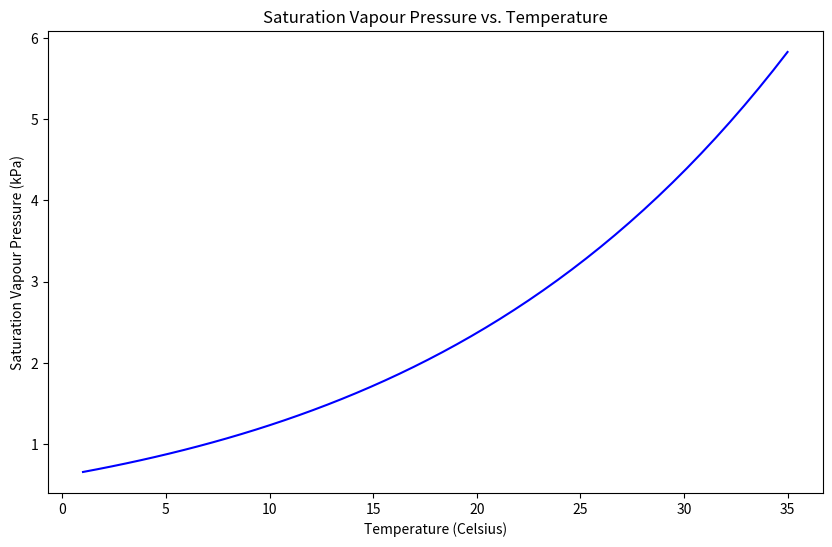
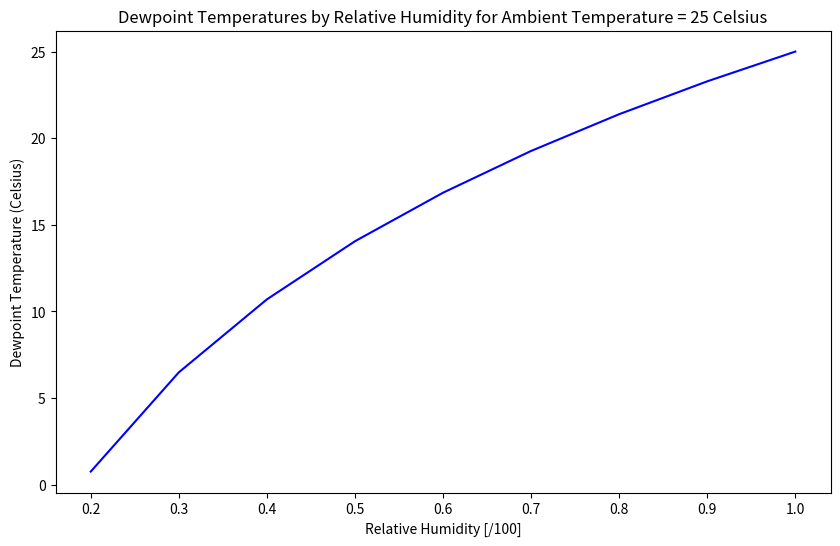
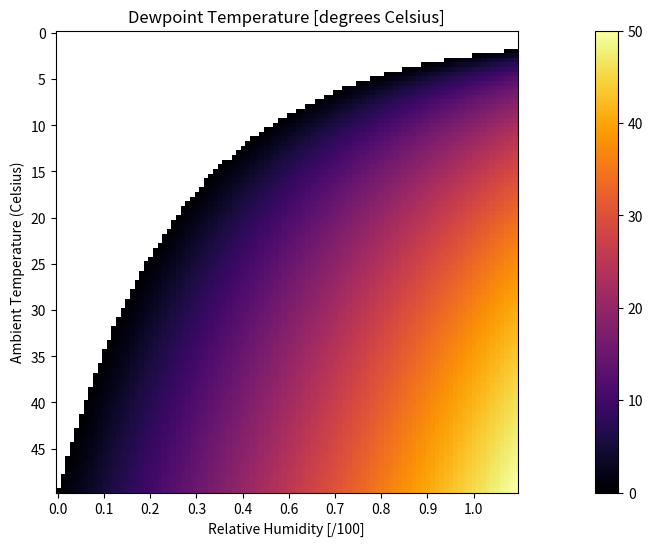

Here is the Python script that generated these plots, in order:
#!/usr/bin/env python
# coding: utf-8

# In[1]:


# import a few useful libraries
import pandas as pd
import numpy as np
import math

from matplotlib import pyplot as plt


# # Example: Clausius-Clapeyron Equation
# 
# ## Introduction
# 
# This notebook is an interactive development environment (IDE) where you can run Python code to do calculations, numerical simuluation, and much more.
# 
# For this example, we'll plot the atmospheric saturation water vapour pressure as a function of air temperature.

# The numpy library has a `linspace()` function that creates arrays of numbers with specific properties.
# 
# Here we're interested in looking at saturation vapour pressure for a range of temperatures we want to explore.  Say **0 degrees to 30 degrees Celsius** (the relationship does not hold below zero).  We can also specify how many points we want between the minimum and maximum we've set.  Let's say 50 for now.

# In[ ]:


min_temp = 1
max_temp = 35
temperature_range = np.linspace(min_temp, max_temp, 50)

# alternatively we could specify the step size


# When executing the cell block above, did you get an error that says `NameError: name 'np' is not defined`?
# 
# Recall that code cells must be executed in order to load the requisite libraries, variables, etc. into memory.  The error above suggests the very first cell in this notebook wasn't executed, so the numpy library is not yet accessible in the variable `np`.  Note the line `import numpy as np` loads the numpy library and makes its many functions available from the variable `np`. 

# In[ ]:


temperature_range


# ## Markdown
# 
# <img src="img/block_type.png" alt="Block-type dropdown menu" style="width: 400px;">
# 
# This cell/block is set to "Markdown" which is an easy way to format text nicely.  
# 
# More information on formatting text blocks using Markdown [can be found here](https://jupyter-notebook.readthedocs.io/en/stable/examples/Notebook/Working%20With%20Markdown%20Cells.html).
# 
# Most academic writing is formatted using a system called [LaTeX](https://www.latex-project.org/).  
# 
# >**Note:** If you are thinking about grad school, you will most likely end up learning LaTeX for publishing papers.  If you can work with Markdown (hint: you can!), it isn't much further to preparing your work using LaTeX.  [Overleaf](https://www.overleaf.com/) is a great web application for storage and collaborative editing of LaTeX documents.
# 

# Let's write the Clausius-Clapeyron equation in a print-worthy format:

# ## Clausius-Clapeyron Equation
# 
# The change in saturation vapour pressure of air as a function of temperature is given in differential form by:
# 
# $$\frac{de_s}{dT} = \frac{L_v(T)\cdot e_s}{R_v \cdot T^2}$$ 
# 
# Assuming $L_v$ is constant yields the approximation$^{[1]}$:
# 
# $$e_s(T) = e_{s0} \cdot exp \left(\frac{L_v}{R_v} \left[ \frac{1}{T_0} - \frac{1}{T} \right] \right) $$
# 
# 
# Where:
# * $L_v$ is the latent heat of vaporization, (constant approximation 0-35 Celsius = $2.5\times10^6 \frac{J}{kg \cdot K}$)
# * $R_v$ is the vapor pressure gas constant ($461 \frac{J}{kg \cdot K}$)
# * $T$ is air temperature in Kelvin
# * $T_0$ and $e_{s0}$ are constants ($273 K$ and $0.611 kPa$)
# 
# [redacted]

# We can write this as a function in Python:

# In[ ]:


def calculate_saturation_vapour_pressure(T):
    """
    Given T (temperature) as an input in Celsius,
    return the saturation vapour pressure of air.
    Output units are in kiloPascals [kPa].
    """
    e_s0 = 0.611
    L_v = 2.5E6
    R_v = 461
    T_0 = 273.16
    T_k = T + T_0
    return e_s0 * math.exp( (L_v/R_v) * (1/T_0 - 1/T_k))
    


# It's good practice to write functions into simple components so they can be reused and combined.  
# 
# Calculate the saturation vapour pressure for the temperature range we defined above:

# In[ ]:


# create an empty array to store the vapour pressures we will calculate
vapour_pressures = []
# iterate through the temperature array we created above
for t in temperature_range:
    sat_vapour_pressure = calculate_saturation_vapour_pressure(t)
    vapour_pressures.append(sat_vapour_pressure)


# In[ ]:


# now plot the result 
# note in the matplotlib plotting library the figsize is defined in inches by default
# here we're saying 10" wide by 6" high

fig, ax = plt.subplots(1, 1, figsize=(10, 6))

ax.plot(temperature_range, vapour_pressures, 'b-')
ax.set_title('Saturation Vapour Pressure vs. Temperature')
ax.set_xlabel('Temperature (Celsius)')
ax.set_ylabel('Saturation Vapour Pressure (kPa)')


# Below we'll create a function to calculate dewpoint temperature that uses the vapour pressure function above.

# In[ ]:


def calculate_dewpoint_temperature(rh, T):
    """
    Given relative humidity and ambient temperature (in Celsius), 
    return the dewpoint temperature in Celsius.
    """
    # declare constants
    L_v = 2.5E6
    R_v = 461
    e_s0 = 0.611
    T_0 = 273.16
    
    e_s = calculate_saturation_vapour_pressure(T)
    # calculate the (actual) vapour pressure
    e_a = rh * e_s
    # calculate the dewpoint temperature    
    T_dk = 1 / (1/T_0 - (R_v / L_v) * np.log(e_a / e_s0))
    
    T_d = T_dk - T_0
    
    # if the dewpoint temperature is below zero, return NaN
    if T_d < 0:
        return np.nan
    else:
        return T_d


# Let's assume we want to explore the dewpoint temperature as a function of relative humidity.

# In[ ]:


# create an array to represent the relative humidity from 10% to 100%
rh_range = np.linspace(0.1, 1, 10)


# This time we'll use a *list comprehension* instead of a "for" loop to calculate the dewpoint temperature where we assume temperature is constant but we want to evaluate a range of relative humidity.  When might we encounter such a situation?

# In[ ]:


t_amb = 25
dewpt_temps = [calculate_dewpoint_temperature(rh, t_amb) for rh in rh_range]


# In[ ]:


# now plot the result 
fig, ax = plt.subplots(1, 1, figsize=(10, 6))

ax.plot(rh_range, dewpt_temps, 'b-')
ax.set_title(f'Dewpoint Temperatures by Relative Humidity for Ambient Temperature = {t_amb} Celsius')
ax.set_xlabel('Relative Humidity [/100]')
ax.set_ylabel('Dewpoint Temperature (Celsius)')


# Let's get really fancy and create a heat map to express the relationship between ambient air temperature, relative humidity, and dewpoint temperature.
# 
# See this [gist example](https://gist.github.com/Kautenja/f9d6fd3d1dee631200bc11b8a46a76b7) used as a template.

# In[ ]:


ambient_temp_range = np.linspace(0, 50, 100)
rh_range = np.linspace(0.01, 1.0, 100)

# create an empty dataframe to store results
dewpt_df = pd.DataFrame()
dewpt_df['T_amb'] = ambient_temp_range 
dewpt_df.set_index('T_amb', inplace=True)

for r in rh_range:
    dewpt_df[r] = [calculate_dewpoint_temperature(r, t) for t in dewpt_df.index]


# In[ ]:


data = dewpt_df.T


# In[ ]:


fig, ax = plt.subplots(figsize=(20, 6))
img = ax.imshow(data, cmap='inferno')
fig.colorbar(img)

ambient_temp_labels = np.arange(0, 50, 5)
rh_labels = np.linspace(0.01, 1.0, 10).round(1)

label_locs = np.arange(0, 100, 10)

# Show all ticks and label them with the respective list entries
# set x ticks to ambient temperature and y to relative humidity
ax.set_yticks(label_locs)
ax.set_xticks(label_locs)
ax.set_yticklabels(ambient_temp_labels)
ax.set_xticklabels(rh_labels)

ax.set_xlabel('Relative Humidity [/100]')
ax.set_ylabel('Ambient Temperature (Celsius)')

ax.set_title("Dewpoint Temperature [degrees Celsius]")


# ### Other examples of functions related to atmospheric energy balance

# In[ ]:


def calculate_blackbody_radiation(T):
    """
    Given T (temperature) as an input in Kelvin,
    return the unit area (area = 1m^2) 
    **black body** radiative power in W/m^2/K^4.
    """
    sigma=5.670374419e-8
    return sigma*(T^4)


# In[ ]:


def calculate_greybody_radiation(T,emiss):
    """
    Given T (temperature) as an input in Kelvin,
    return the unit area (area = 1m^2) 
    **grey body** radiative power in W/m^2/K^4..
    """
    sigma=5.670374419e-8
    return sigma*emiss*(T^4)


# Stefan-Bolzmann Constant ($\sigma$):
# $\sigma = 5.670374419×10^8$ $W m^{−2}⋅K^{−4}$

# In[ ]:


calculate_blackbody_radiation(5500)


# In[ ]:





# In[ ]:




